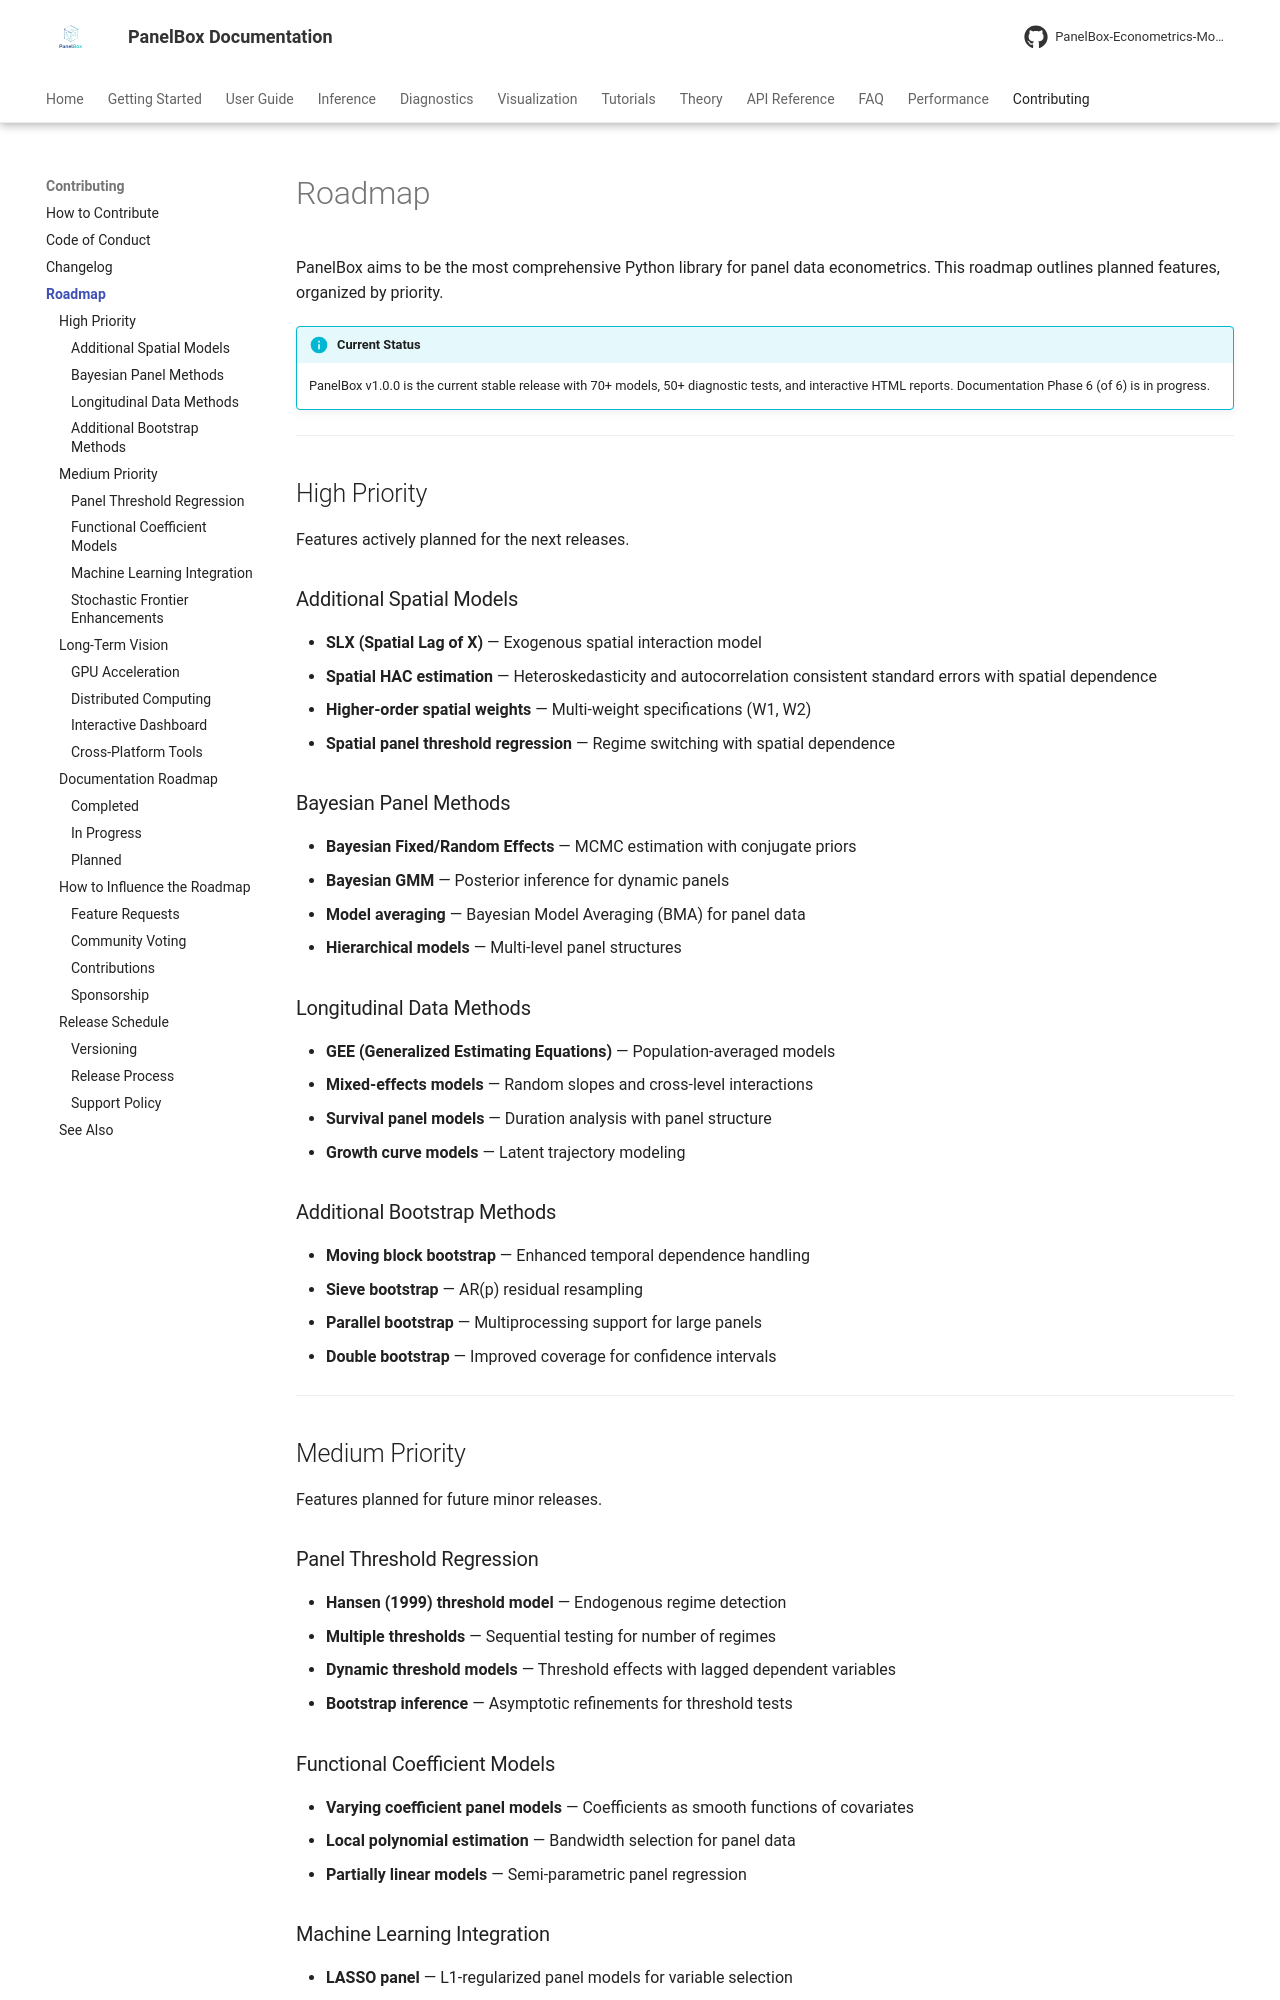

repository: PanelBox-Econometrics-Model/panelbox · page: contributing/roadmap/index.html · generator: mkdocs

---
title: "Roadmap"
description: "PanelBox development roadmap — planned features, priorities, and release schedule."
---

# Roadmap

PanelBox aims to be the most comprehensive Python library for panel data econometrics. This roadmap outlines planned features, organized by priority.

!!! info "Current Status"
    PanelBox v1.0.0 is the current stable release with 70+ models, 50+ diagnostic tests, and interactive HTML reports. Documentation Phase 6 (of 6) is in progress.

---

## High Priority

Features actively planned for the next releases.

### Additional Spatial Models

- **SLX (Spatial Lag of X)** — Exogenous spatial interaction model
- **Spatial HAC estimation** — Heteroskedasticity and autocorrelation consistent standard errors with spatial dependence
- **Higher-order spatial weights** — Multi-weight specifications (W1, W2)
- **Spatial panel threshold regression** — Regime switching with spatial dependence

### Bayesian Panel Methods

- **Bayesian Fixed/Random Effects** — MCMC estimation with conjugate priors
- **Bayesian GMM** — Posterior inference for dynamic panels
- **Model averaging** — Bayesian Model Averaging (BMA) for panel data
- **Hierarchical models** — Multi-level panel structures

### Longitudinal Data Methods

- **GEE (Generalized Estimating Equations)** — Population-averaged models
- **Mixed-effects models** — Random slopes and cross-level interactions
- **Survival panel models** — Duration analysis with panel structure
- **Growth curve models** — Latent trajectory modeling

### Additional Bootstrap Methods

- **Moving block bootstrap** — Enhanced temporal dependence handling
- **Sieve bootstrap** — AR(p) residual resampling
- **Parallel bootstrap** — Multiprocessing support for large panels
- **Double bootstrap** — Improved coverage for confidence intervals

---

## Medium Priority

Features planned for future minor releases.

### Panel Threshold Regression

- **Hansen (1999) threshold model** — Endogenous regime detection
- **Multiple thresholds** — Sequential testing for number of regimes
- **Dynamic threshold models** — Threshold effects with lagged dependent variables
- **Bootstrap inference** — Asymptotic refinements for threshold tests
